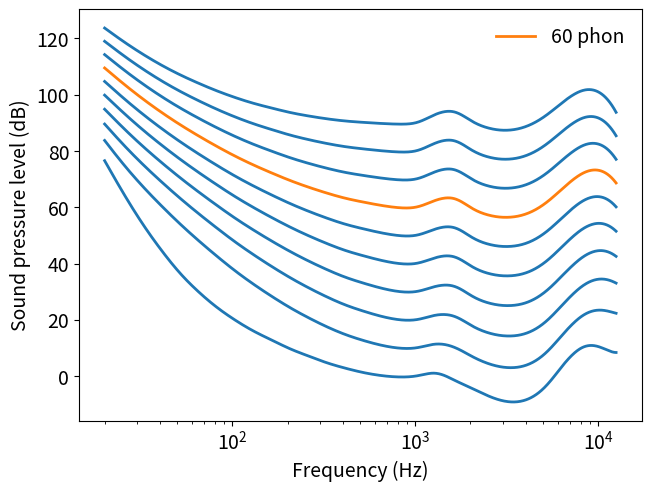

Generate this figure with matplotlib:
import matplotlib.pyplot as plt
import numpy as np
from matplotlib import rcParams as defaults
from scipy import interpolate

f = np.array(
    [
        20,
        25,
        31.5,
        40,
        50,
        63,
        80,
        100,
        125,
        160,
        200,
        250,
        315,
        400,
        500,
        630,
        800,
        1000,
        1250,
        1600,
        2000,
        2500,
        3150,
        4000,
        5000,
        6300,
        8000,
        10000,
        12500,
    ]
)
af = np.array(
    [
        0.532,
        0.506,
        0.480,
        0.455,
        0.432,
        0.409,
        0.387,
        0.367,
        0.349,
        0.330,
        0.315,
        0.301,
        0.288,
        0.276,
        0.267,
        0.259,
        0.253,
        0.250,
        0.246,
        0.244,
        0.243,
        0.243,
        0.243,
        0.242,
        0.242,
        0.245,
        0.254,
        0.271,
        0.301,
    ]
)
Lu = np.array(
    [
        -31.6,
        -27.2,
        -23.0,
        -19.1,
        -15.9,
        -13.0,
        -10.3,
        -8.1,
        -6.2,
        -4.5,
        -3.1,
        -2.0,
        -1.1,
        -0.4,
        0.0,
        0.3,
        0.5,
        0.0,
        -2.7,
        -4.1,
        -1.0,
        1.7,
        2.5,
        1.2,
        -2.1,
        -7.1,
        -11.2,
        -10.7,
        -3.1,
    ]
)
Tf = np.array(
    [
        78.5,
        68.7,
        59.5,
        51.1,
        44.0,
        37.5,
        31.5,
        26.5,
        22.1,
        17.9,
        14.4,
        11.4,
        8.6,
        6.2,
        4.4,
        3.0,
        2.2,
        2.4,
        3.5,
        1.7,
        -1.3,
        -4.2,
        -6.0,
        -5.4,
        -1.5,
        6.0,
        12.6,
        13.9,
        12.3,
    ]
)


def elc(phon, frequencies=None):
    """Returns an equal-loudness contour.

    Args:
        phon (float): Phon value of the contour.
        frequencies (:obj:`np.ndarray`, optional): Frequencies to evaluate. If not
            passed, all 29 points of the ISO standard are returned. Any frequencies not
            present in the standard are found via spline interpolation.

    Returns:
        contour (np.ndarray): db SPL values.

    """
    assert 0 <= phon <= 90, f"{phon} is not [0, 90]"
    Ln = phon
    Af = (
            4.47e-3 * (10 ** (0.025 * Ln) - 1.15)
            + (0.4 * 10 ** (((Tf + Lu) / 10) - 9)) ** af
    )
    Lp = ((10.0 / af) * np.log10(Af)) - Lu + 94

    if frequencies is not None:
        assert frequencies.min() >= f.min(), "Frequencies are too low"
        assert frequencies.max() <= f.max(), "Frequencies are too high"
        tck = interpolate.splrep(f, Lp, s=0)
        Lp = interpolate.splev(frequencies, tck, der=0)

    return Lp


def plot_elcs():
    """Makes the equal-loudness-contour plot.

    """
    defaults["lines.linewidth"] = 2
    defaults["font.size"] = 14

    fig, ax = plt.subplots(1, 1, constrained_layout=True)
    x = np.logspace(np.log10(f.min()), np.log10(f.max()), 1000)

    for p in range(0, 100, 10):
        c, l = ("C0", None) if p != 60 else ("C1", "60 phon")
        ax.plot(x, elc(p, x), c=c, label=l)

    ax.legend(fancybox=False, framealpha=0)
    ax.set_xscale("log")
    ax.set_xlabel("Frequency (Hz)")
    ax.set_ylabel("Sound pressure level (dB)")
    plt.savefig(
        f"./equal-loudness-contours.png",
        bbox_inches=0,
        transparent=True,
    )


if __name__ == "__main__":
    plot_elcs()
